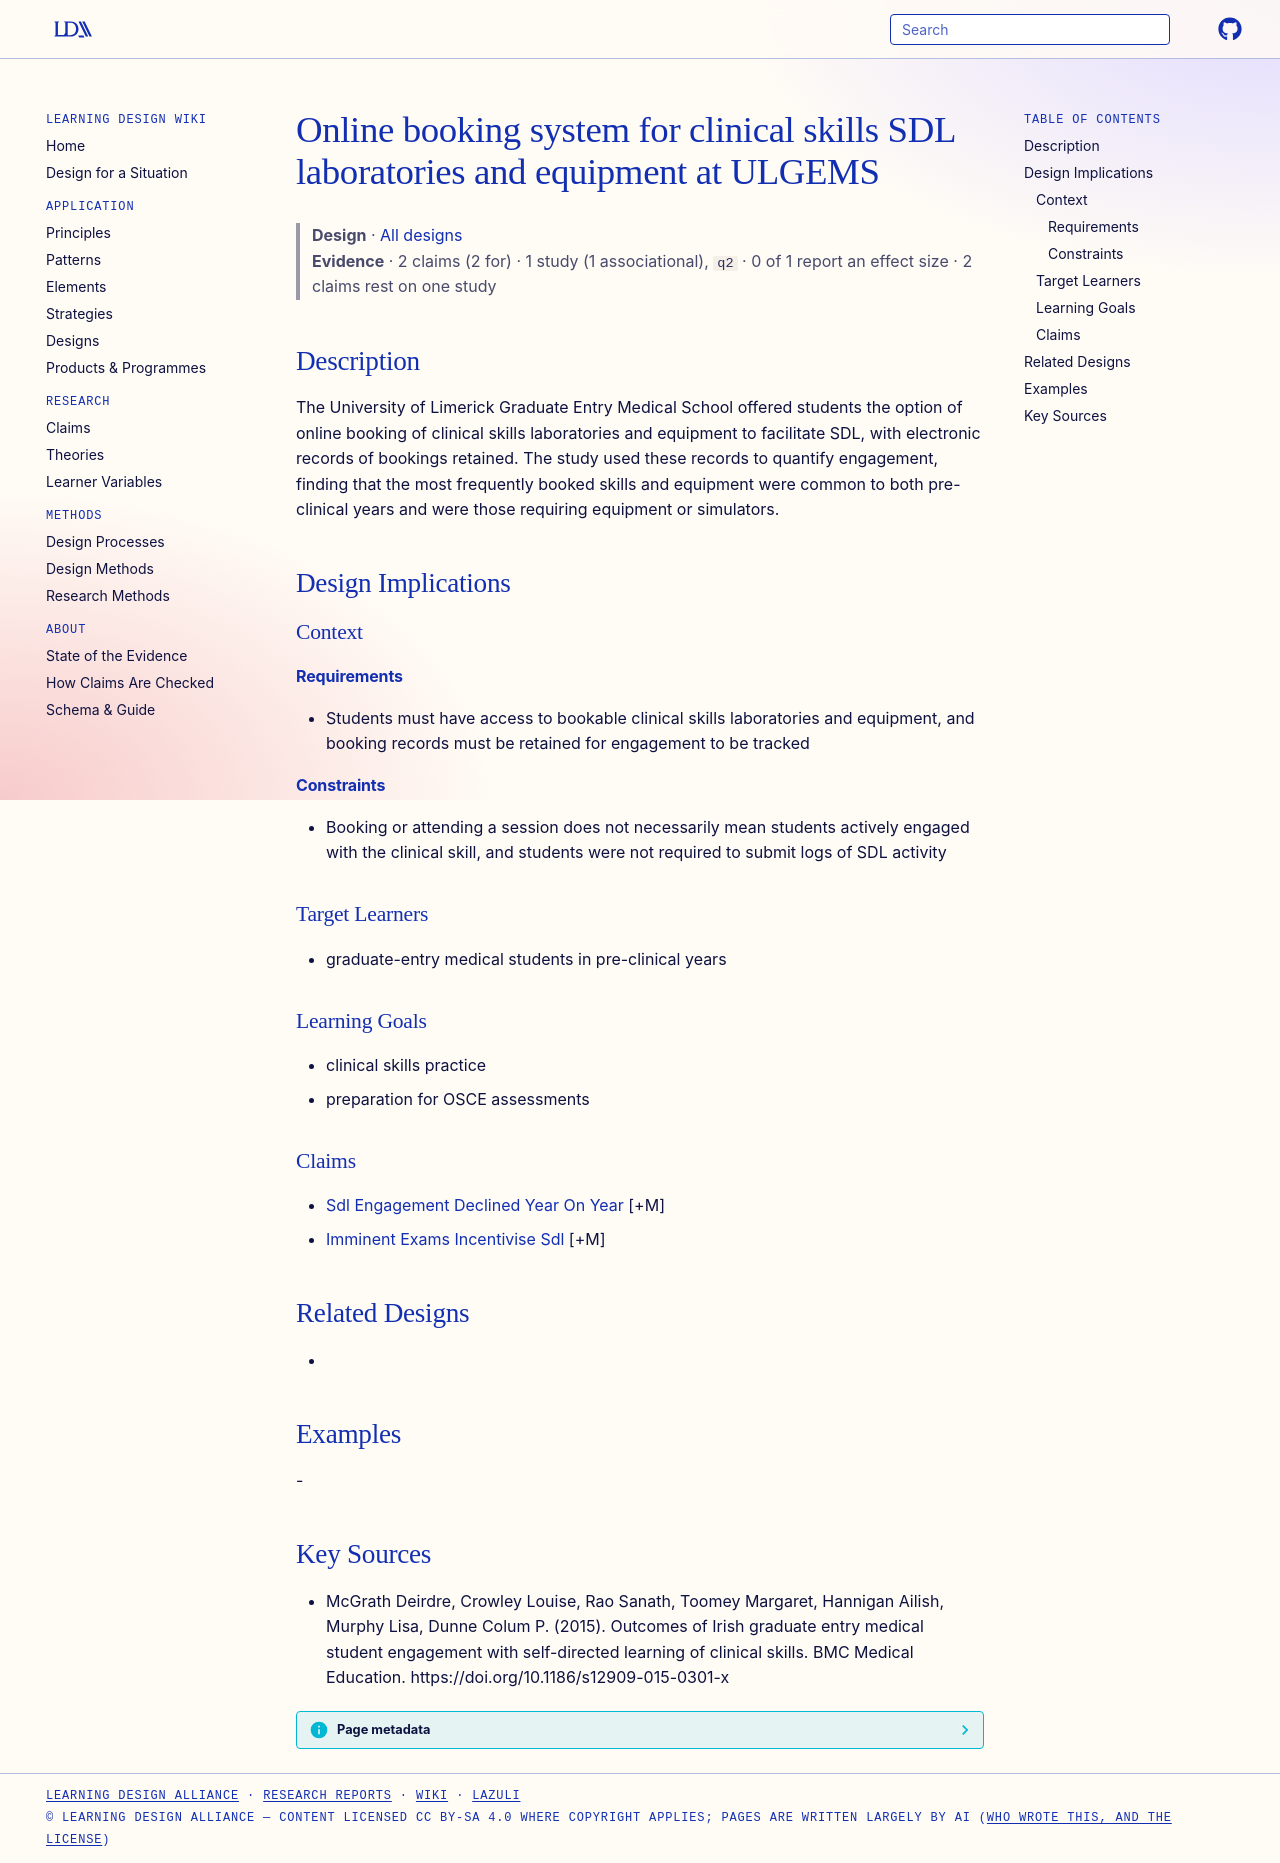

repository: Learning-Design-Alliance/learning-wiki · page: designs/ulgems-online-sdl-booking-system/index.html · generator: mkdocs

---
type: design
id: ulgems-online-sdl-booking-system
title: Online booking system for clinical skills SDL laboratories and equipment at ULGEMS
description: The University of Limerick Graduate Entry Medical School offered students the option of online booking of clinical skills laboratories and equipment to facilitate SDL, with electronic records of bookings retained.
status: review
generated:
  by: "process:settle-candidates"
  at: 2026-11-09
sources:
  - id: mcgrath-deirdre-2015
    resource: "https://doi.org/10.1186/s12909-015-0301-x"
    title: "McGrath Deirdre, Crowley Louise, Rao Sanath, Toomey Margaret, Hannigan Ailish, Murphy Lisa, Dunne Colum P. (2015). Outcomes of Irish graduate entry medical student engagement with self-directed learning of clinical skills. BMC Medical Education. https://doi.org/10.1186/s12909-015-0301-x"
    author: McGrath Deirdre, Crowley Louise, Rao Sanath, Toomey Margaret, Hannigan Ailish, Murphy Lisa, Dunne Colum P
---

# Online booking system for clinical skills SDL laboratories and equipment at ULGEMS

> **Design** · [All designs](index.md)
> **Evidence** · 2 claims (2 for) · 1 study (1 associational), `q2` · 0 of 1 report an effect size · 2 claims rest on one study

## Description
The University of Limerick Graduate Entry Medical School offered students the option of online booking of clinical skills laboratories and equipment to facilitate SDL, with electronic records of bookings retained. The study used these records to quantify engagement, finding that the most frequently booked skills and equipment were common to both pre-clinical years and were those requiring equipment or simulators.

## Design Implications

### Context
#### Requirements
- Students must have access to bookable clinical skills laboratories and equipment, and booking records must be retained for engagement to be tracked
#### Constraints
- Booking or attending a session does not necessarily mean students actively engaged with the clinical skill, and students were not required to submit logs of SDL activity

### Target Learners
- graduate-entry medical students in pre-clinical years

### Learning Goals
- clinical skills practice
- preparation for OSCE assessments

### Claims
- [Sdl Engagement Declined Year On Year](../claims/sdl-engagement-declined-year-on-year.md) [+M]
- [Imminent Exams Incentivise Sdl](../claims/imminent-exams-incentivise-sdl.md) [+M]

## Related Designs
- 

## Examples
-

## Key Sources
- McGrath Deirdre, Crowley Louise, Rao Sanath, Toomey Margaret, Hannigan Ailish, Murphy Lisa, Dunne Colum P. (2015). Outcomes of Irish graduate entry medical student engagement with self-directed learning of clinical skills. BMC Medical Education. https://doi.org/10.1186/s12909-015-0301-x
